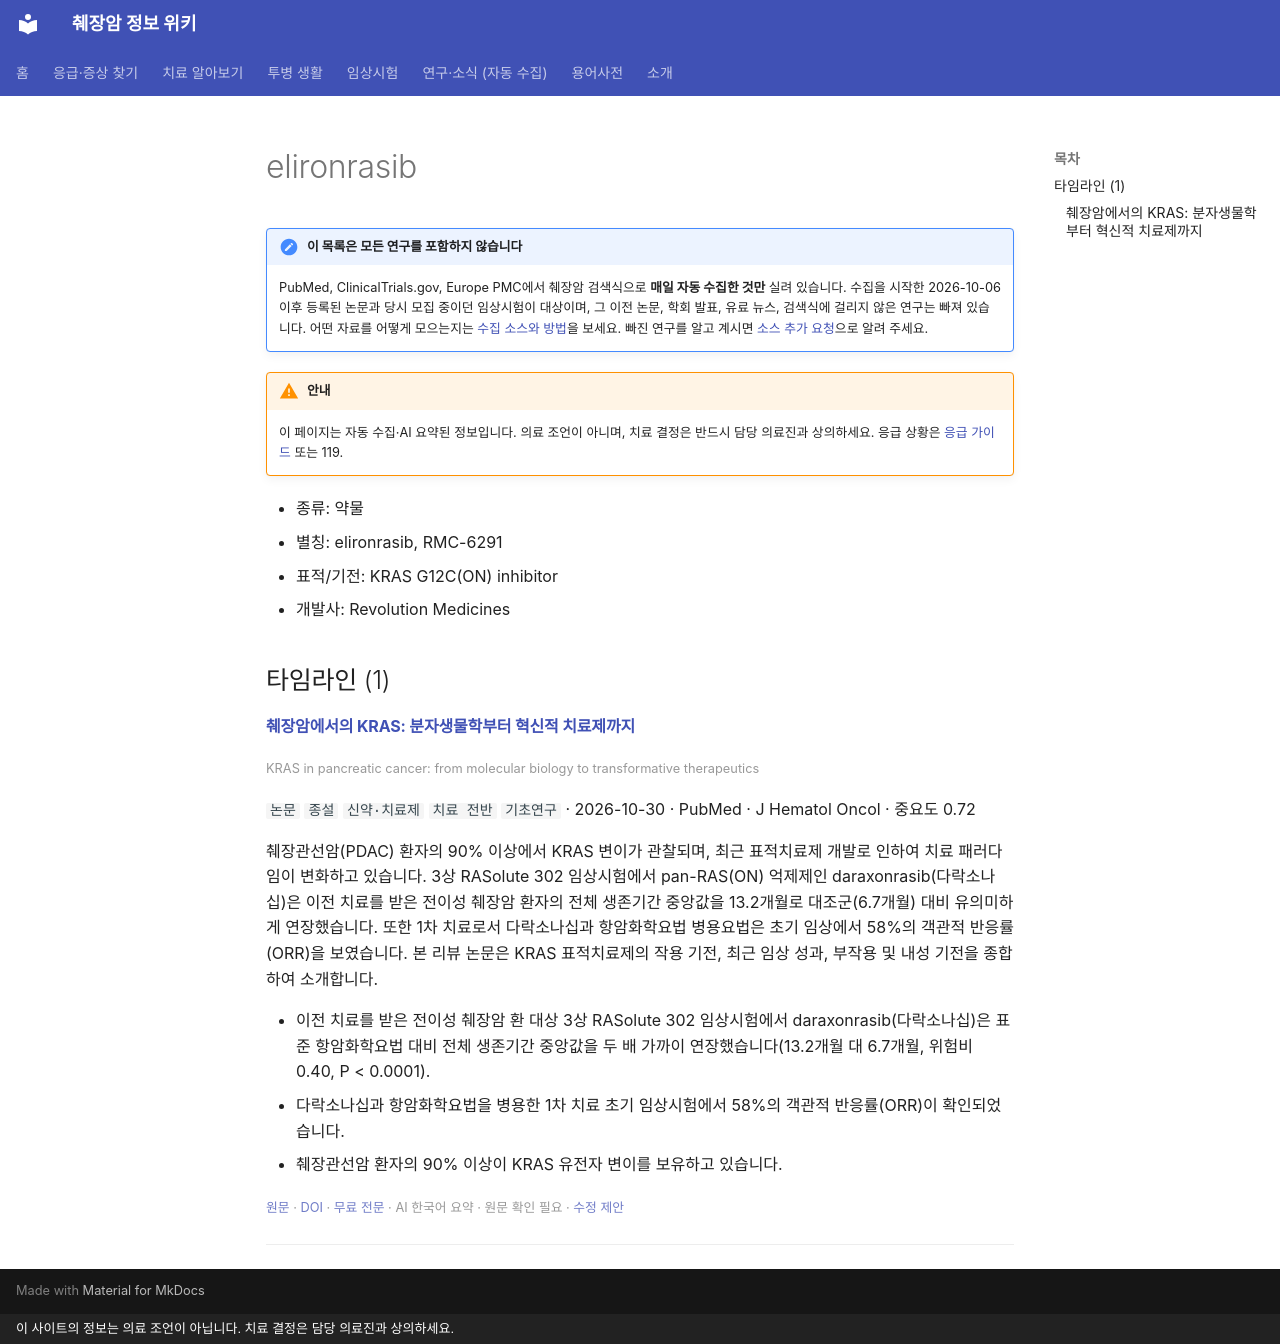

repository: hizorro88-rgb/papersearcher · page: _generated/topics/elironrasib/index.html · generator: mkdocs · copyright: 이 사이트의 정보는 의료 조언이 아닙니다. 치료 결정은 담당 의료진과 상의하세요.

---
title: "elironrasib"
description: "약물 · KRAS G12C(ON) inhibitor"
comments: true
search:
  boost: 0.4
---

# elironrasib

!!! note "이 목록은 모든 연구를 포함하지 않습니다"
    PubMed, ClinicalTrials.gov, Europe PMC에서 췌장암 검색식으로 **매일 자동 수집한 것만** 실려 있습니다. 수집을 시작한 2026-10-06 이후 등록된 논문과 당시 모집 중이던 임상시험이 대상이며, 그 이전 논문, 학회 발표, 유료 뉴스, 검색식에 걸리지 않은 연구는 빠져 있습니다. 어떤 자료를 어떻게 모으는지는 [수집 소스와 방법](../../about/sources.md)을 보세요. 빠진 연구를 알고 계시면 [소스 추가 요청](https://github.com/hizorro88-rgb/papersearcher/issues/new?template=source-request.yml)으로 알려 주세요.

!!! warning "안내"
    이 페이지는 자동 수집·AI 요약된 정보입니다. 의료 조언이 아니며, 치료 결정은 반드시 담당 의료진과 상의하세요. 응급 상황은 [응급 가이드](../../guides/emergency/index.md) 또는 119.

- 종류: 약물
- 별칭: elironrasib, RMC-6291
- 표적/기전: KRAS G12C(ON) inhibitor
- 개발사: Revolution Medicines

## 타임라인 (1)

<a id="pmid-42963543"></a>
#### [췌장암에서의 KRAS: 분자생물학부터 혁신적 치료제까지](https://pubmed.ncbi.nlm.nih.gov/42963543/)
<small>KRAS in pancreatic cancer: from molecular biology to transformative therapeutics</small>

`논문` `종설` `신약·치료제` `치료 전반` `기초연구` · 2026-10-30 · PubMed · J Hematol Oncol · 중요도 0.72

췌장관선암(PDAC) 환자의 90% 이상에서 KRAS 변이가 관찰되며, 최근 표적치료제 개발로 인하여 치료 패러다임이 변화하고 있습니다. 3상 RASolute 302 임상시험에서 pan-RAS(ON) 억제제인 daraxonrasib(다락소나십)은 이전 치료를 받은 전이성 췌장암 환자의 전체 생존기간 중앙값을 13.2개월로 대조군(6.7개월) 대비 유의미하게 연장했습니다. 또한 1차 치료로서 다락소나십과 항암화학요법 병용요법은 초기 임상에서 58%의 객관적 반응률(ORR)을 보였습니다. 본 리뷰 논문은 KRAS 표적치료제의 작용 기전, 최근 임상 성과, 부작용 및 내성 기전을 종합하여 소개합니다.

- 이전 치료를 받은 전이성 췌장암 환 대상 3상 RASolute 302 임상시험에서 daraxonrasib(다락소나십)은 표준 항암화학요법 대비 전체 생존기간 중앙값을 두 배 가까이 연장했습니다(13.2개월 대 6.7개월, 위험비 0.40, P < 0.0001).
- 다락소나십과 항암화학요법을 병용한 1차 치료 초기 임상시험에서 58%의 객관적 반응률(ORR)이 확인되었습니다.
- 췌장관선암 환자의 90% 이상이 KRAS 유전자 변이를 보유하고 있습니다.

<small>[원문](https://pubmed.ncbi.nlm.nih.gov/42963543/) · [DOI](https://doi.org/10.1186/s13045-026-01863-x) · [무료 전문](https://pmc.ncbi.nlm.nih.gov/articles/PMC13723089/) · AI 한국어 요약 · 원문 확인 필요 · [수정 제안](https://github.com/hizorro88-rgb/papersearcher/issues/new?template=correction.yml&title=pmid:42963543)</small>

---
